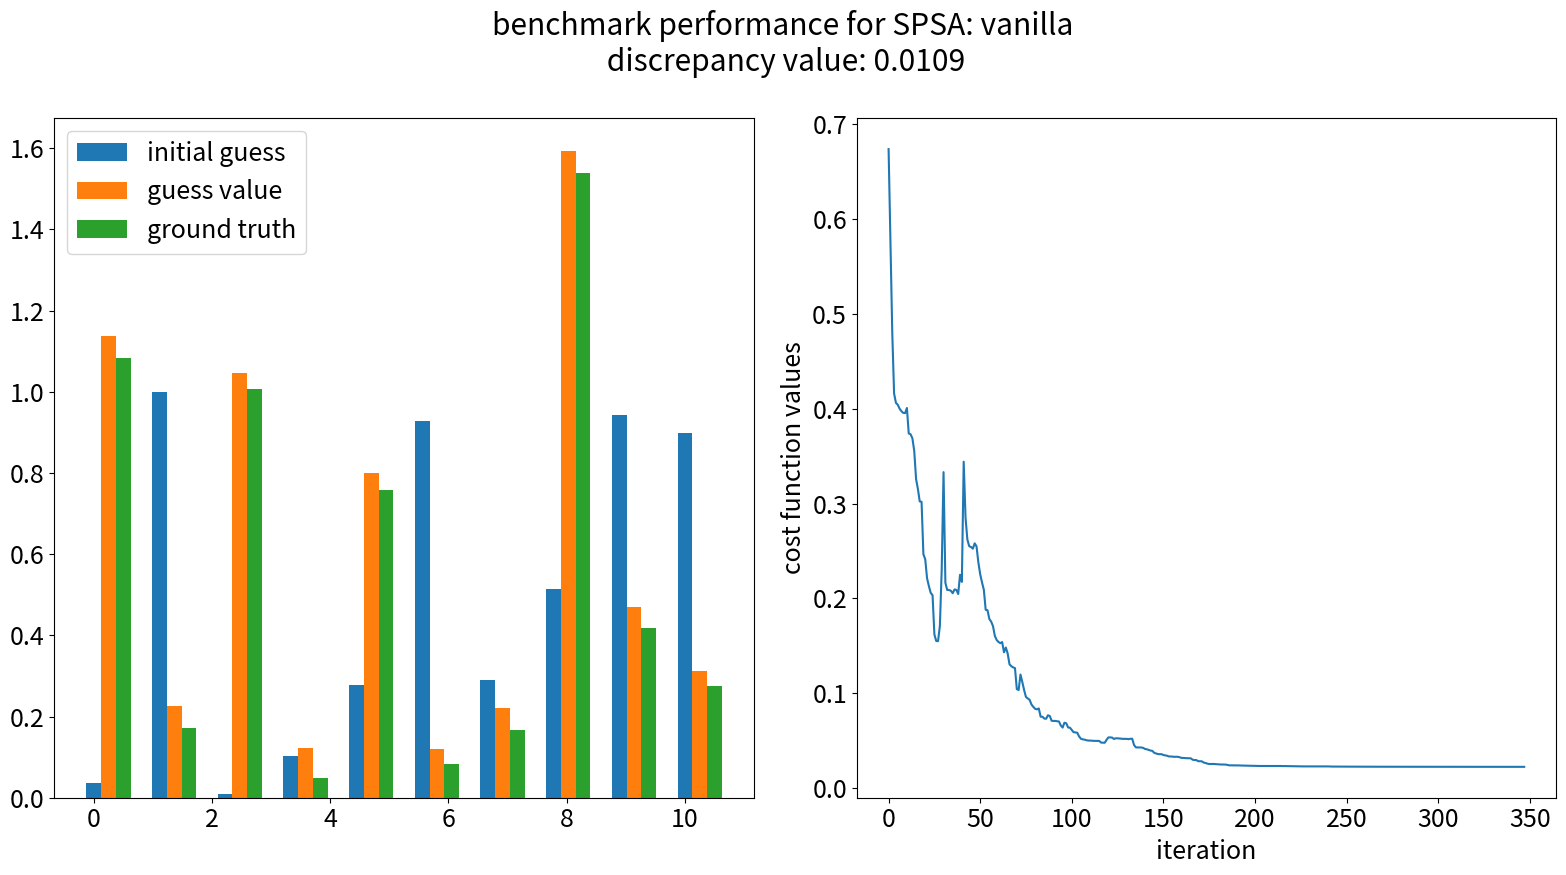

Reproduce this figure in Python.
# -*- coding: utf-8 -*-
# @Time    : 2022-10-19 08:25
# [redacted]
# @FileName: spgd_test.py
# @Software: PyCharm


"""
this script implements Simultaneous Perturbation
Stochastic Approximation (SPSA) and uses a dummy
function as a benchmark for testing purpose
"""
import numpy as np
import matplotlib.pyplot as plt
import matplotlib
class spgd:
    def __init__(self, loss_function, a, c, alpha, gamma, max_iter, args=(),cal_tolerance = 1e-6):
        # Initialize gain parameters and decay factors
        # self.a = a
        # self.c = c
        self.alpha = alpha
        self.gamma = gamma

        self.loss = loss_function

        self.max_iter = max_iter
        # self.A = max_iter / 10
        self.args = args

        # self.momentum = momentum
        self.cal_tolerance = cal_tolerance

    def calc_loss(self, current_theta):
        """Evalute the cost/loss function with a value of theta"""
        return self.loss(current_theta, self.args)

    def minimise(self, current_theta):
        k = 0  # initialize count

        cost_func_val = []
        # vk = 0
        previous_theta = 0

        while k < self.max_iter and \
                np.linalg.norm(previous_theta - current_theta) \
                > self.cal_tolerance:

            previous_theta = current_theta

            # get the random perturbation vector Bernoulli distribution with p=0.5
            delta_intermediate = (np.random.randint(0, 2, current_theta.shape) * 2 - 1)
            delta = delta_intermediate/np.max(delta_intermediate)
            # print(delta)

            theta_plus = current_theta + delta * self.gamma
            theta_minus = current_theta - delta * self.gamma

            # measure the loss function at perturbations
            loss_plus = self.calc_loss(theta_plus)
            loss_minus = self.calc_loss(theta_minus)

            # compute the estimate of the gradient
            g_hat = (loss_plus - loss_minus) * delta / np.abs(delta)
            # g_hat = (loss_plus - loss_minus) / (2.0 * delta * c_k)

            # if optimizer_type == 'vanilla':
            current_theta = current_theta - self.alpha * g_hat
            # elif optimizer_type == 'momentum':
            # #
            # #     vk_next = a_k * g_hat + self.momentum * vk
            # #     current_theta = current_theta - vk_next
            # #     vk = vk_next
            # # else:
            # #     pass

            k += 1

            cost_val = self.calc_loss(current_theta)
            cost_func_val.append(cost_val.squeeze())

        return current_theta, cost_func_val


def calc_loss(W_estimate, *args):
    x_value = args[0][0]
    y_target = args[0][1]

    # data loss
    pred = np.matmul(W_estimate, x_value)
    squared_loss = np.sum((y_target - pred) ** 2, axis=1).reshape((y_target.shape[0], -1))
    average_squared_loss = squared_loss / x_value.shape[1]
    return average_squared_loss


if __name__ == "__main__":

    matplotlib.rcParams.update(
        {
            'font.size': 18,
            'text.usetex': False,
            'font.family': 'sans-serif',
            'mathtext.fontset': 'stix',
        }
    )
    # Generate sample points
    N = 500
    input_dim = 10
    output_dim = 1

    np.random.seed(13)
    x = np.random.rand(input_dim, N)
    W_true = 2*np.random.rand(output_dim, input_dim)
    print("The true value of W is: \n " + str(W_true))
    noise = np.random.rand(N)
    y = np.matmul(W_true, x) + noise * 0.5

    W_initial = np.random.rand(output_dim, input_dim)
    tolerance = 1e-5

    optimizer = spgd(loss_function=calc_loss,
                     a=9e-1, c=1.0, alpha=0.602, gamma=0.101,
                     max_iter=1000, args=(x, y),
                     # momentum=0.15,
                     cal_tolerance=tolerance)
    #
    # #vanilla or momentum
    # optimizer_type = 'vanilla'
    W_estimate, costval = optimizer.minimise(current_theta = W_initial)


    # print("The estimate value of W is: \n " + str(W_estimate))

    discrepancy = np.std(W_estimate - W_true)
    print("The discrepancy value of estimation is: \n " + str(discrepancy))

    width = 0.25
    if output_dim == 1:
        fig, ax = plt.subplots(1, 2, figsize=(16, 9))
        x_axis = np.linspace(0, W_estimate.shape[-1], W_estimate.shape[-1])
        ax[0].bar(x_axis, W_initial.squeeze(), width=width, label='initial guess')
        ax[0].bar(x_axis + width, W_estimate.squeeze(), width=width, label='guess value')
        ax[0].bar(x_axis + 2*width, W_true.squeeze(), width=width, label='ground truth')
        ax[0].legend()

        optimizer_type = 'vanilla'
        ax[1].plot(np.arange(len(costval)),  costval)
        ax[1].set_xlabel('iteration')
        ax[1].set_ylabel('cost function values')
        ax[1].set_ylabel('cost function values')
        fig.suptitle('benchmark performance for SPSA: %s\n discrepancy value: %.4f'%(optimizer_type,discrepancy))
        plt.tight_layout()
        plt.show()
    else:
        pass

